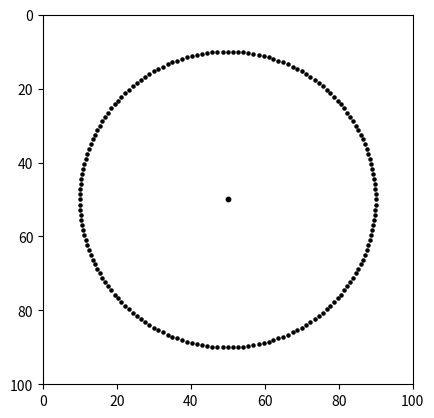

Python code for this plot:
import matplotlib.pyplot as plt
import numpy as np
from math import sin, cos, radians as rad, sqrt

fig, ax = plt.subplots()

ax.set_aspect(1.0)

r = 40
xc = 50
yc = 50

# Leave the same amount of space either side
plt.axis([0,100,100,0])

plt.scatter(xc, yc, s=10, color="k")

for alpha in np.arange(rad(0), rad(360), rad(2)):
    x = xc + r * cos(alpha)
    y = yc + r * sin(alpha)
    plt.scatter(x, y, s=5, color="k")
